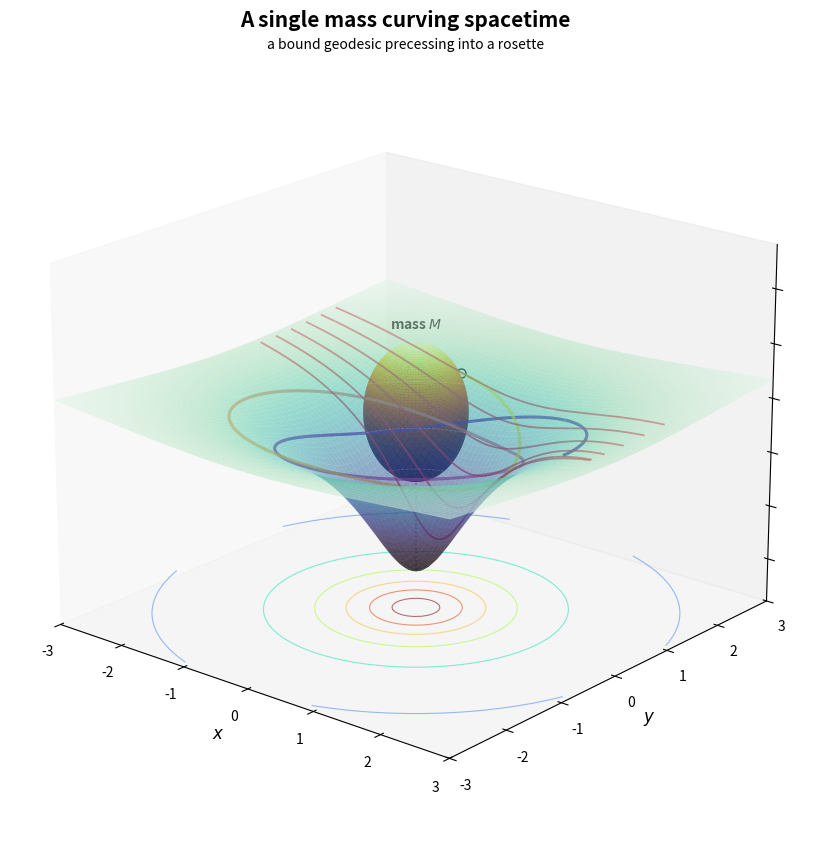

Generate this figure with matplotlib:
import numpy as np
import matplotlib.pyplot as plt
from matplotlib.colors import LightSource
from mpl_toolkits.mplot3d import Axes3D  # noqa: F401
from mpl_toolkits.mplot3d.art3d import Line3DCollection
import os

try:
    import seaborn as sns
    SURF_CMAP = sns.color_palette("mako", as_cmap=True)   # cool teal -> navy
except Exception:
    SURF_CMAP = "plasma"

os.makedirs("Thesis_Ready_Plots", exist_ok=True)

# ═════════════════════════════════════════════════════════════════════════════
# 0.  Physics knobs
# ═════════════════════════════════════════════════════════════════════════════
G_M    = 0.70          # mass parameter (geometrised units)
A_SOFT = 0.70          # softening length -> finite, smooth central depth
MODE   = "well"        # "well" | "flamm" | "saddle"
SHOW_BEAM = True       # True -> also draw a fan of scattering fly-bys


def surface_z(x, y, mode=MODE):
    r = np.sqrt(x**2 + y**2)
    if mode == "well":
        return -2.0 * G_M / np.sqrt(r**2 + A_SOFT**2)
    if mode == "flamm":
        r_s = 0.45
        return -2.0 * np.sqrt(r_s) * np.sqrt(np.clip(r - r_s, 0.0, None))
    if mode == "saddle":
        return 0.6 * x * y
    raise ValueError(mode)


def acceleration(p):
    denom = (p[0] ** 2 + p[1] ** 2 + A_SOFT ** 2) ** 1.5
    return -G_M * p / denom


def integrate(p0, v0, dt, steps, stop_x=None):
    """Velocity-Verlet (symplectic) integration of a test particle."""
    p = np.array(p0, float); v = np.array(v0, float)
    out = [p.copy()]
    a = acceleration(p)
    for _ in range(steps):
        v += 0.5 * dt * a
        p += dt * v
        a = acceleration(p)
        v += 0.5 * dt * a
        out.append(p.copy())
        if stop_x is not None and p[0] > stop_x:
            break
    return np.array(out)


# ═════════════════════════════════════════════════════════════════════════════
# 1.  The bound, PRECESSING orbit  (the centrepiece)
# ─────────────────────────────────────────────────────────────────────────────
#   Started at apoapsis with a sub-circular tangential speed -> an eccentric
#   bound orbit.  Because the softened potential is not ∝ 1/r, the ellipse does
#   not close: its axis advances every revolution, tracing a rosette.  This is
#   the Newtonian shadow of perihelion precession.
# ═════════════════════════════════════════════════════════════════════════════
orbit = integrate(p0=[2.2, 0.0], v0=[0.0, 0.40], dt=0.01, steps=4200)
ox, oy = orbit[:, 0], orbit[:, 1]
LIFT = 0.06
oz = surface_z(ox, oy) + LIFT

# ═════════════════════════════════════════════════════════════════════════════
# 2.  Figure
# ═════════════════════════════════════════════════════════════════════════════
fig = plt.figure(figsize=(11, 8.5))
fig.patch.set_facecolor("white")
ax = fig.add_subplot(111, projection="3d")
fig.suptitle("A single mass curving spacetime", fontsize=15, fontweight="bold")
ax.set_title(r"a bound geodesic precessing into a rosette", fontsize=10, pad=2)

# --- the curved sheet, coloured by its own depth (the potential) -------------
N, SPAN = 90, 3.0
gx = np.linspace(-SPAN, SPAN, N)
X, Y = np.meshgrid(gx, gx)
Z = surface_z(X, Y)
z_floor = surface_z(0.0, 0.0)

surf = ax.plot_surface(X, Y, Z, cmap=SURF_CMAP,
                       alpha=0.55, linewidth=0, antialiased=True,
                       rstride=1, cstride=1, zorder=1)

# faint equipotential rings hugging the well (structure without clutter)
levels = np.linspace(z_floor + 0.15, -0.15, 7)
ax.contour(X, Y, Z, levels=levels, colors="white", linewidths=0.6,
           alpha=0.30, zorder=3)
# their shadow on the floor -> a clean potential map
ax.contour(X, Y, Z, levels=levels, zdir="z", offset=z_floor - 0.35,
           cmap="turbo_r", linewidths=0.8, alpha=0.55)

# --- the central body --------------------------------------------------------
def sphere_mesh(cx, cy, cz, radius, n=80):
    u = np.linspace(0, 2 * np.pi, n); v = np.linspace(0, np.pi, n)
    return (cx + radius * np.outer(np.cos(u), np.sin(v)),
            cy + radius * np.outer(np.sin(u), np.sin(v)),
            cz + radius * np.outer(np.ones_like(u), np.cos(v)))

R_SPHERE = 0.62
cz = z_floor + R_SPHERE + 0.85
xs, ys, zs = sphere_mesh(0.0, 0.0, cz, R_SPHERE)
shaded = LightSource(315, 45).shade(zs, plt.cm.inferno, vert_exag=1.0, blend_mode="soft")
ax.plot_surface(xs, ys, zs, facecolors=shaded, rstride=1, cstride=1,
                linewidth=0, antialiased=True, shade=False, zorder=1)
ax.plot([0, 0], [0, 0], [cz - R_SPHERE, z_floor], color="dimgray",
        ls=":", lw=1.1, alpha=0.8)
ax.text(0, 0, cz + R_SPHERE + 0.15, "mass $M$", fontsize=10,
        fontweight="bold", ha="center")

# --- the rosette orbit, colour-graded along its own arc length ---------------
pts = np.column_stack([ox, oy, oz]).reshape(-1, 1, 3)
segs = np.concatenate([pts[:-1], pts[1:]], axis=1)
lc = Line3DCollection(segs, cmap="plasma", linewidths=2.1, zorder=6)
lc.set_array(np.linspace(0.0, 1.0, len(segs)))
ax.add_collection3d(lc)
ax.scatter(ox[-1], oy[-1], oz[-1], color="white", edgecolor="black",
           s=42, lw=1.0, zorder=7)   # the orbiting particle, "now"

# --- optional: a fan of unbound scattering fly-bys ---------------------------
if SHOW_BEAM:
    for b in np.linspace(0.4, 1.8, 6):
        fly = integrate(p0=[-2.8, b], v0=[1.5, 0.0], dt=0.006,
                        steps=4000, stop_x=2.8)
        fx, fy = fly[:, 0], fly[:, 1]
        fz = surface_z(fx, fy) + LIFT
        ax.plot(fx, fy, fz, color="crimson", lw=1.3, alpha=0.7, zorder=5)

# ═════════════════════════════════════════════════════════════════════════════
# 3.  Camera, limits, export
# ═════════════════════════════════════════════════════════════════════════════
ax.view_init(elev=20, azim=-50)
ax.set_xlim(-SPAN, SPAN); ax.set_ylim(-SPAN, SPAN); ax.set_zlim(z_floor - 0.4, 0.9)
ax.set_xlabel(r"$x$", fontsize=12); ax.set_ylabel(r"$y$", fontsize=12)
ax.set_zticklabels([])          # the z-axis is "potential depth" — number-free is cleaner
ax.grid(False)

fig.subplots_adjust(left=0.0, right=1.0, bottom=0.0, top=0.93)
out = "Thesis_Ready_Plots/fig_mass_curving_spacetime_rosette.png"
plt.savefig(out, dpi=300, bbox_inches="tight")
plt.show()
print("Saved:", out)
